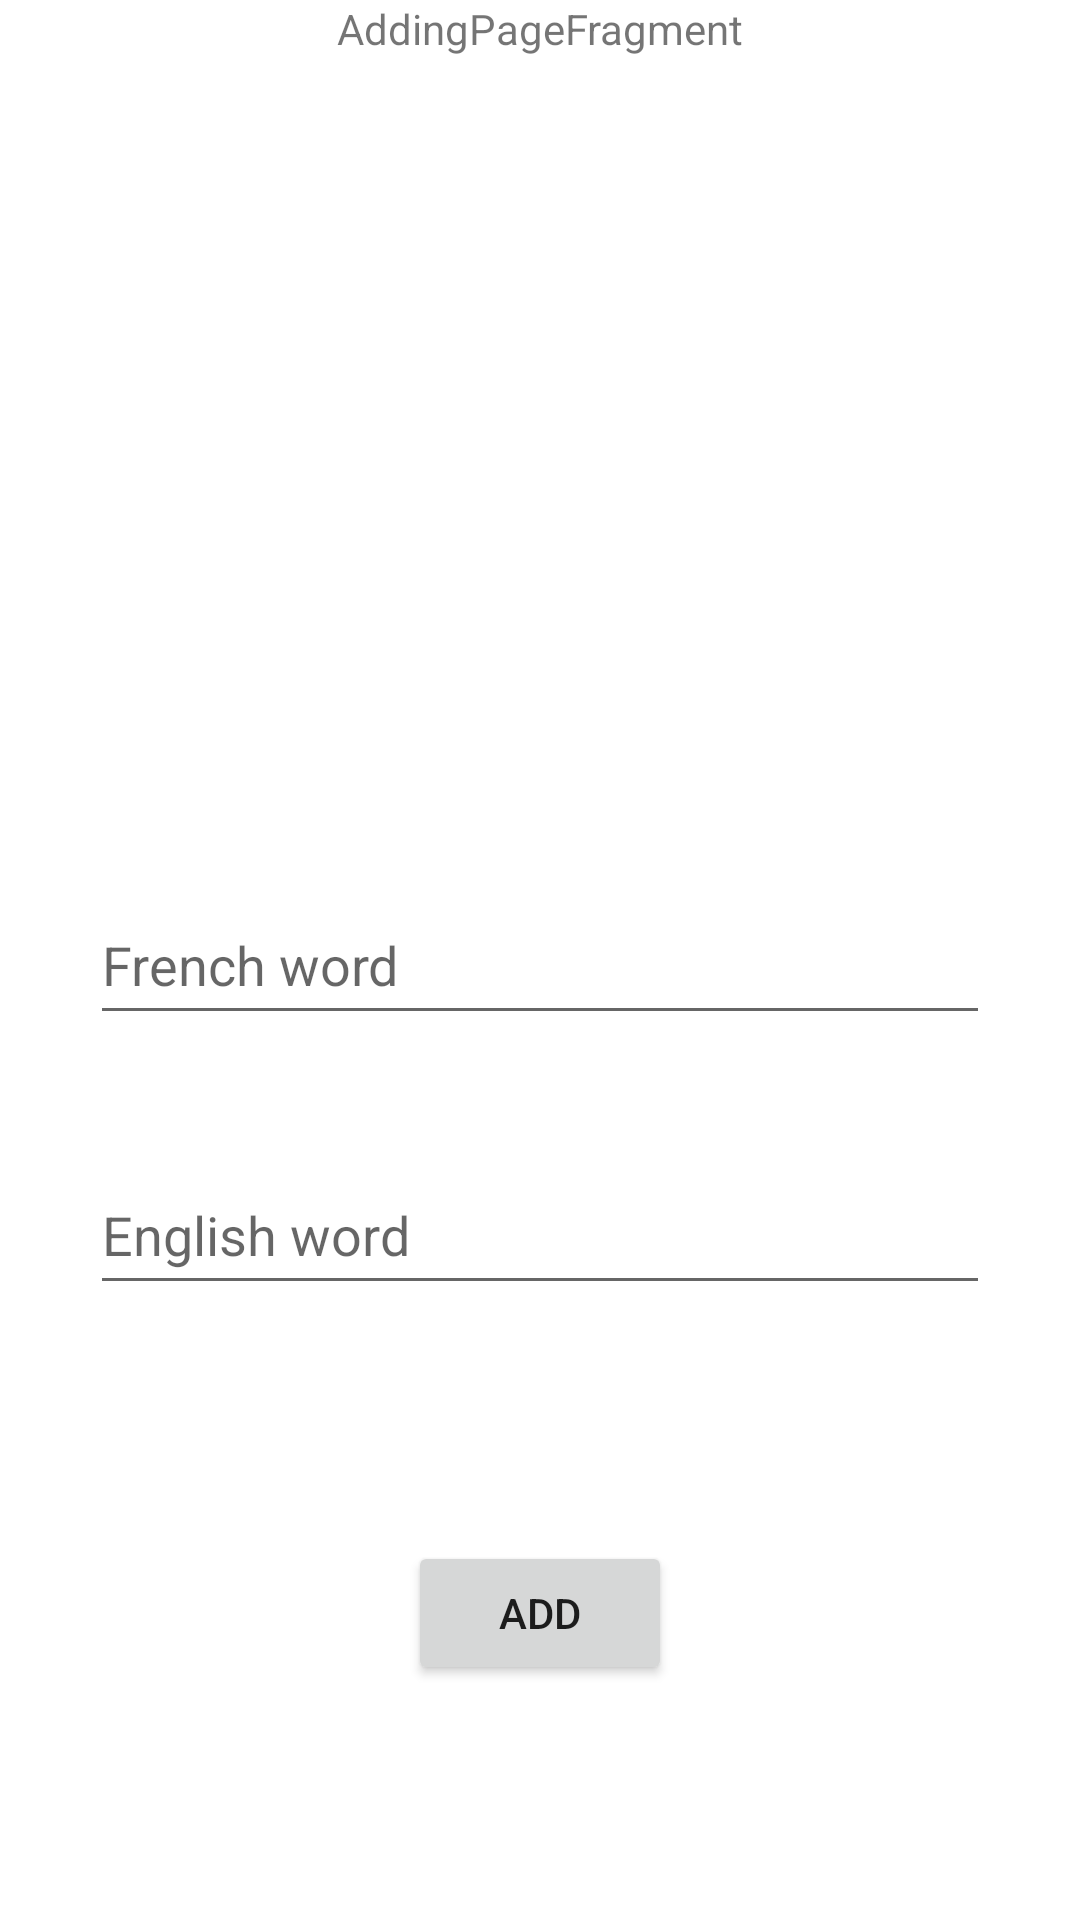

This screen was rendered from an Android layout file. Write that file and the resources it references.
<!-- AndroidManifest.xml: application theme Theme.English_Project -->
<!-- res/layout/fragment_adding_page.xml -->
<?xml version="1.0" encoding="utf-8"?>
<layout xmlns:android="http://schemas.android.com/apk/res/android"
    xmlns:tools="http://schemas.android.com/tools"
    xmlns:app="http://schemas.android.com/apk/res-auto">

    <FrameLayout
        android:layout_width="match_parent"
        android:layout_height="match_parent"
        tools:context=".AddingPageFragment">

        

        <androidx.constraintlayout.widget.ConstraintLayout
            android:layout_width="match_parent"
            android:layout_height="match_parent">

            <TextView
                android:id="@+id/tvFragmentName"
                android:layout_width="wrap_content"
                android:layout_height="wrap_content"
                android:text="AddingPageFragment"
                app:layout_constraintTop_toTopOf="parent"
                app:layout_constraintStart_toStartOf="parent"
                app:layout_constraintEnd_toEndOf="parent"/>

            <EditText
                android:id="@+id/etfrench"
                android:layout_width="300dp"
                android:layout_height="50dp"
                android:hint="French word"
                android:inputType="text"
                app:layout_constraintTop_toTopOf="parent"
                app:layout_constraintBottom_toBottomOf="parent"
                app:layout_constraintStart_toStartOf="parent"
                app:layout_constraintEnd_toEndOf="parent"/>

            <EditText
                android:id="@+id/etenglish"
                android:layout_width="300dp"
                android:layout_height="50dp"
                android:layout_margin="40dp"
                android:hint="English word"
                android:inputType="text"
                app:layout_constraintTop_toBottomOf="@id/etfrench"
                app:layout_constraintStart_toStartOf="parent"
                app:layout_constraintEnd_toEndOf="parent"/>

            <Button
                android:id="@+id/butaddword"
                android:layout_width="wrap_content"
                android:layout_height="wrap_content"
                android:text="Add"
                app:layout_constraintTop_toBottomOf="@+id/etenglish"
                app:layout_constraintBottom_toBottomOf="parent"
                app:layout_constraintStart_toStartOf="parent"
                app:layout_constraintEnd_toEndOf="parent"/>

        </androidx.constraintlayout.widget.ConstraintLayout>

    </FrameLayout>
</layout>
<!-- resources referenced by this layout -->
<resources>
  <style name="Theme.English_Project" parent="Theme.MaterialComponents.DayNight.DarkActionBar">
          
          <item name="colorPrimary">@color/purple_500</item>
          <item name="colorPrimaryVariant">@color/purple_700</item>
          <item name="colorOnPrimary">@color/white</item>
          
          <item name="colorSecondary">@color/teal_200</item>
          <item name="colorSecondaryVariant">@color/teal_700</item>
          <item name="colorOnSecondary">@color/black</item>
          
          <item name="android:statusBarColor">?attr/colorPrimaryVariant</item>
          
      </style>
  <color name="purple_500">#FF6200EE</color>
  <color name="purple_700">#FF3700B3</color>
  <color name="white">#FFFFFFFF</color>
  <color name="teal_200">#FF03DAC5</color>
  <color name="teal_700">#FF018786</color>
  <color name="black">#FFFFFFFF</color>
</resources>
